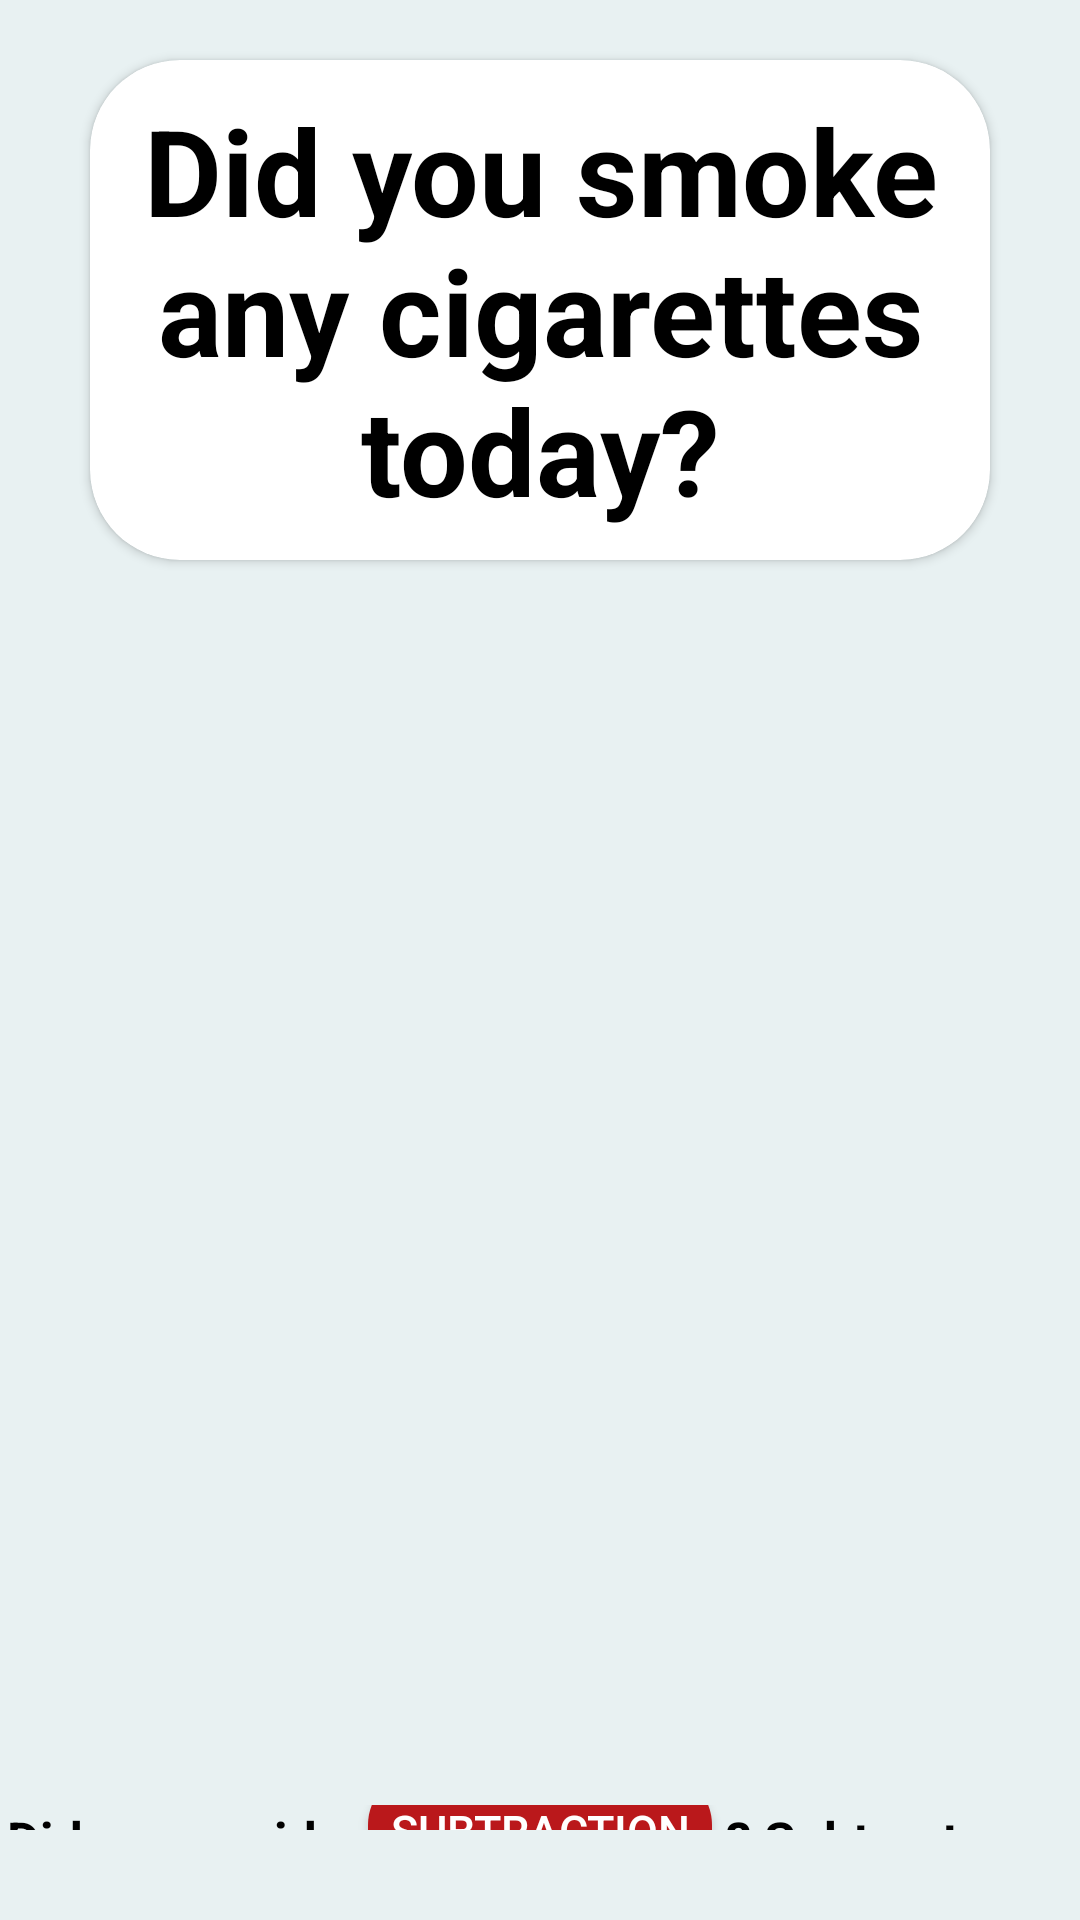

Android layout source for this screen:
<!-- AndroidManifest.xml: activity theme AppTheme.NoActionBar -->
<!-- res/layout/fragment_main.xml -->
<?xml version="1.0" encoding="utf-8"?>
<LinearLayout xmlns:android="http://schemas.android.com/apk/res/android"
    android:id="@+id/MainFrag"
    xmlns:tools="http://schemas.android.com/tools"
    android:layout_width="match_parent"
    android:layout_height="match_parent"
    xmlns:app="http://schemas.android.com/apk/res-auto"
    android:fitsSystemWindows="true"
    android:gravity="center"
    android:clickable="true"
    android:background="@color/BlackCoral"
    android:layout_centerHorizontal="true"
    android:orientation="vertical"
    tools:context=".fragments.MainFragment"
    android:focusable="true">

    

    <androidx.cardview.widget.CardView
        android:layout_width="match_parent"
        android:layout_height="wrap_content"
        android:layout_marginStart="@dimen/main_CardView_marginStart"
        android:layout_marginTop="@dimen/main_CardView_marginTop"
        android:layout_marginEnd="@dimen/main_CardView_marginEnd"
        android:layout_marginBottom="@dimen/main_CardView_marginBottom"
        android:elevation="@dimen/main_CardView_elevation"
        app:cardCornerRadius="30dp">

        <LinearLayout
            android:layout_width="match_parent"
            android:layout_height="match_parent"
            android:gravity="center_horizontal">

            <TextView
                android:id="@+id/DidYouSmokeText"
                android:layout_width="wrap_content"
                android:layout_height="wrap_content"
                android:layout_marginStart="@dimen/main_CardView_textview_marginStart"
                android:layout_marginTop="@dimen/main_CardView_textview_marginTop"
                android:layout_marginEnd="@dimen/main_CardView_textview_marginEnd"
                android:layout_marginBottom="@dimen/main_CardView_textview_marginBottom"
                android:gravity="center"
                android:text="@string/did_you_smoke_any_cigarettes_today"
                android:textColor="@color/black"
                android:textColorHighlight="#FFFFFF"
                android:textColorHint="#000000"
                android:textColorLink="#000000"
                android:textSize="@dimen/main_CardView_textview_font_size"
                android:textStyle="bold" />

        </LinearLayout>
    </androidx.cardview.widget.CardView>

    <ImageButton
        android:id="@+id/CigaretteButton"
        android:layout_width="@dimen/main_cigarette_width"
        android:layout_height="@dimen/main_cigarette_height"
        android:layout_marginStart="@dimen/main_cigarette_marginStart"
        android:layout_marginTop="@dimen/main_cigarette_marginTop"
        android:layout_marginEnd="@dimen/main_cigarette_marginEnd"
        android:layout_marginBottom="@dimen/main_cigarette_marginBottom"
        android:background="@drawable/cigarettelogo3"
        android:focusable="true"
        android:scaleType="fitCenter"
        tools:ignore="SpeakableTextPresentCheck" />

    <androidx.constraintlayout.widget.ConstraintLayout
        android:layout_width="match_parent"
        android:layout_height="wrap_content"
        android:layout_gravity="center_vertical"
        android:layout_marginTop="@dimen/subtraction_marginTop"
        android:layout_marginBottom="@dimen/subtraction_marginBottom"
        android:gravity="center_vertical"
        android:orientation="vertical">

        <TextView
            android:id="@+id/textView"
            app:layout_constraintBottom_toBottomOf="parent"
            app:layout_constraintEnd_toEndOf="parent"
            app:layout_constraintStart_toStartOf="parent"
            app:layout_constraintTop_toTopOf="parent"
            app:layout_constraintVertical_bias="0.235"
            android:layout_width="wrap_content"
            android:layout_height="wrap_content"
            android:gravity="center"
            android:text="@string/did_you_accidentally_click_more_subtract_one"
            android:textColor="@color/black"
            android:textColorHighlight="#FFFFFF"
            android:textColorHint="#000000"
            android:textColorLink="#000000"
            android:textSize="17dp"
            android:textStyle="bold" />

        <Button
            android:id="@+id/subtractCig"
            android:layout_width="wrap_content"
            android:layout_height="40dp"
            android:backgroundTint="@color/red"
            android:gravity="center"
            android:background="@drawable/shape_sub_rounded_button"
            android:text="  Subtraction  "
            android:textColor="@color/white"
            android:textSize="15dp"
            app:layout_constraintBottom_toBottomOf="parent"
            app:layout_constraintEnd_toEndOf="parent"
            app:layout_constraintStart_toStartOf="parent"
            app:layout_constraintTop_toBottomOf="@+id/textView" />


    </androidx.constraintlayout.widget.ConstraintLayout>
</LinearLayout>
<!-- resources referenced by this layout -->
<resources>
  <color name="BlackCoral">#E8F1F2</color>
  <color name="black">#FF000000</color>
  <color name="red">#BA181B</color>
  <color name="white">#FFFFFFFF</color>
  <dimen name="main_CardView_elevation">10dp</dimen>
  <dimen name="main_CardView_marginBottom">50dp</dimen>
  <dimen name="main_CardView_marginEnd">30dp</dimen>
  <dimen name="main_CardView_marginStart">30dp</dimen>
  <dimen name="main_CardView_marginTop">20dp</dimen>
  <dimen name="main_CardView_textview_font_size">40dp</dimen>
  <dimen name="main_CardView_textview_marginBottom">10dp</dimen>
  <dimen name="main_CardView_textview_marginEnd">10dp</dimen>
  <dimen name="main_CardView_textview_marginStart">10dp</dimen>
  <dimen name="main_CardView_textview_marginTop">10dp</dimen>
  <dimen name="main_cigarette_height">105dp</dimen>
  <dimen name="main_cigarette_marginBottom">80dp</dimen>
  <dimen name="main_cigarette_marginEnd">30dp</dimen>
  <dimen name="main_cigarette_marginStart">30dp</dimen>
  <dimen name="main_cigarette_marginTop">80dp</dimen>
  <dimen name="main_cigarette_width">380dp</dimen>
  <dimen name="main_top_button_marginBottom">10dp</dimen>
  <dimen name="main_top_button_marginEnd">10dp</dimen>
  <dimen name="main_top_button_marginStart">10dp</dimen>
  <dimen name="main_top_button_marginTop">10dp</dimen>
  <dimen name="subtraction_marginBottom">30dp</dimen>
  <dimen name="subtraction_marginTop">100dp</dimen>
  <!-- drawable shape_sub_rounded_button (drawable-nodpi) -->
  <?xml version="1.0" encoding="utf-8"?>
  <shape xmlns:android="http://schemas.android.com/apk/res/android"
      android:shape="rectangle">
      
      <solid android:color="@color/red"/>
      <corners android:radius="18dp"/>
  </shape>
  <string name="did_you_accidentally_click_more_subtract_one">Did you accidentally click more? Subtract one.</string>
  <string name="did_you_smoke_any_cigarettes_today">Did you smoke any cigarettes today?</string>
  <style name="AppTheme.NoActionBar" parent="Theme.AppCompat.Light.NoActionBar">
          <item name="windowNoTitle">true</item>
          <item name="windowActionBar">false</item>
          <item name="android:windowFullscreen">false</item>
          <item name="android:windowContentOverlay">@null</item>
          <item name="android:statusBarColor" tools:targetApi="l">@color/red</item>
      </style>
</resources>
